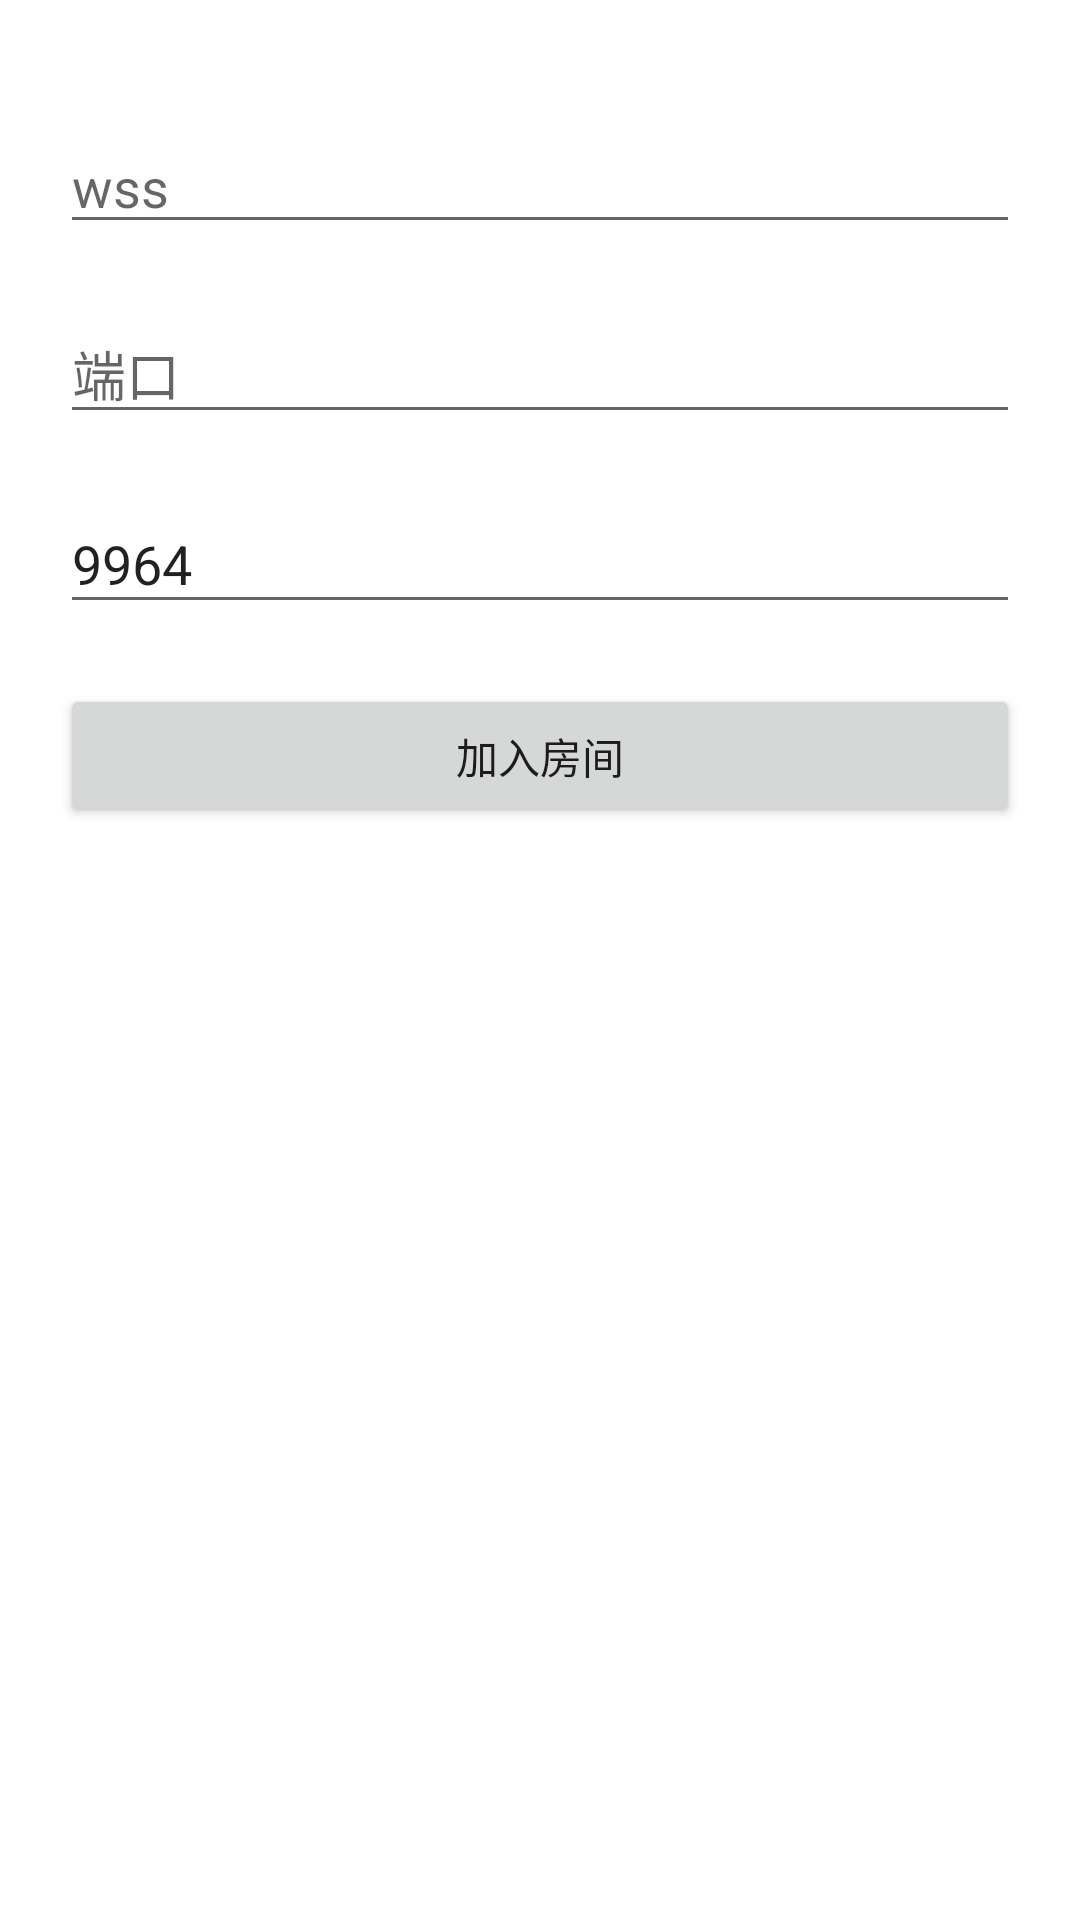

Write the Android layout XML for this screen, with the resource values it uses.
<!-- AndroidManifest.xml: application theme Theme.MooseWebrtcRoom -->
<!-- res/layout/activity_main.xml -->
<?xml version="1.0" encoding="utf-8"?>
<LinearLayout xmlns:android="http://schemas.android.com/apk/res/android"
    xmlns:app="http://schemas.android.com/apk/res-auto"
    xmlns:tools="http://schemas.android.com/tools"
    android:layout_width="match_parent"
    android:layout_height="match_parent"
    android:orientation="vertical"
    android:padding="20dp"
    tools:context=".activity.MainActivity">

    <EditText
        android:id="@+id/et_address"
        android:layout_marginTop="20dp"
        android:layout_width="match_parent"
        android:layout_height="wrap_content"
        android:text=""
        android:hint="wss"/>

    <EditText
        android:id="@+id/et_port"
        android:layout_marginTop="20dp"
        android:layout_width="match_parent"
        android:layout_height="wrap_content"
        android:hint="端口"/>

    <EditText
        android:id="@+id/et_room_id"
        android:layout_marginTop="20dp"
        android:layout_width="match_parent"
        android:layout_height="wrap_content"
        android:text="9964"
        android:hint="房间号"/>

    <LinearLayout
        android:layout_marginTop="20dp"
        android:orientation="vertical"
        android:layout_width="match_parent"
        android:layout_height="wrap_content">

        <Button
            android:id="@+id/btn_join_room"
            android:layout_width="match_parent"
            android:layout_height="wrap_content"
            android:text="加入房间"/>

    </LinearLayout>


</LinearLayout>
<!-- resources referenced by this layout -->
<resources>
  <style name="Theme.MooseWebrtcRoom" parent="Theme.MaterialComponents.DayNight.DarkActionBar">
          
          <item name="colorPrimary">@color/purple_500</item>
          <item name="colorPrimaryVariant">@color/purple_700</item>
          <item name="colorOnPrimary">@color/white</item>
          
          <item name="colorSecondary">@color/teal_200</item>
          <item name="colorSecondaryVariant">@color/teal_700</item>
          <item name="colorOnSecondary">@color/black</item>
          
          <item name="android:statusBarColor" tools:targetApi="l">?attr/colorPrimaryVariant</item>
          
      </style>
  <!-- not gathered from this repository: default colours our renderer supplied (Android Studio template values) -->
  <color name="purple_500">#FF6200EE</color>
  <color name="purple_700">#FF3700B3</color>
  <color name="teal_200">#FF03DAC5</color>
  <color name="teal_700">#FF018786</color>
  <color name="black">#FF000000</color>
  <color name="white">#FFFFFFFF</color>
</resources>
